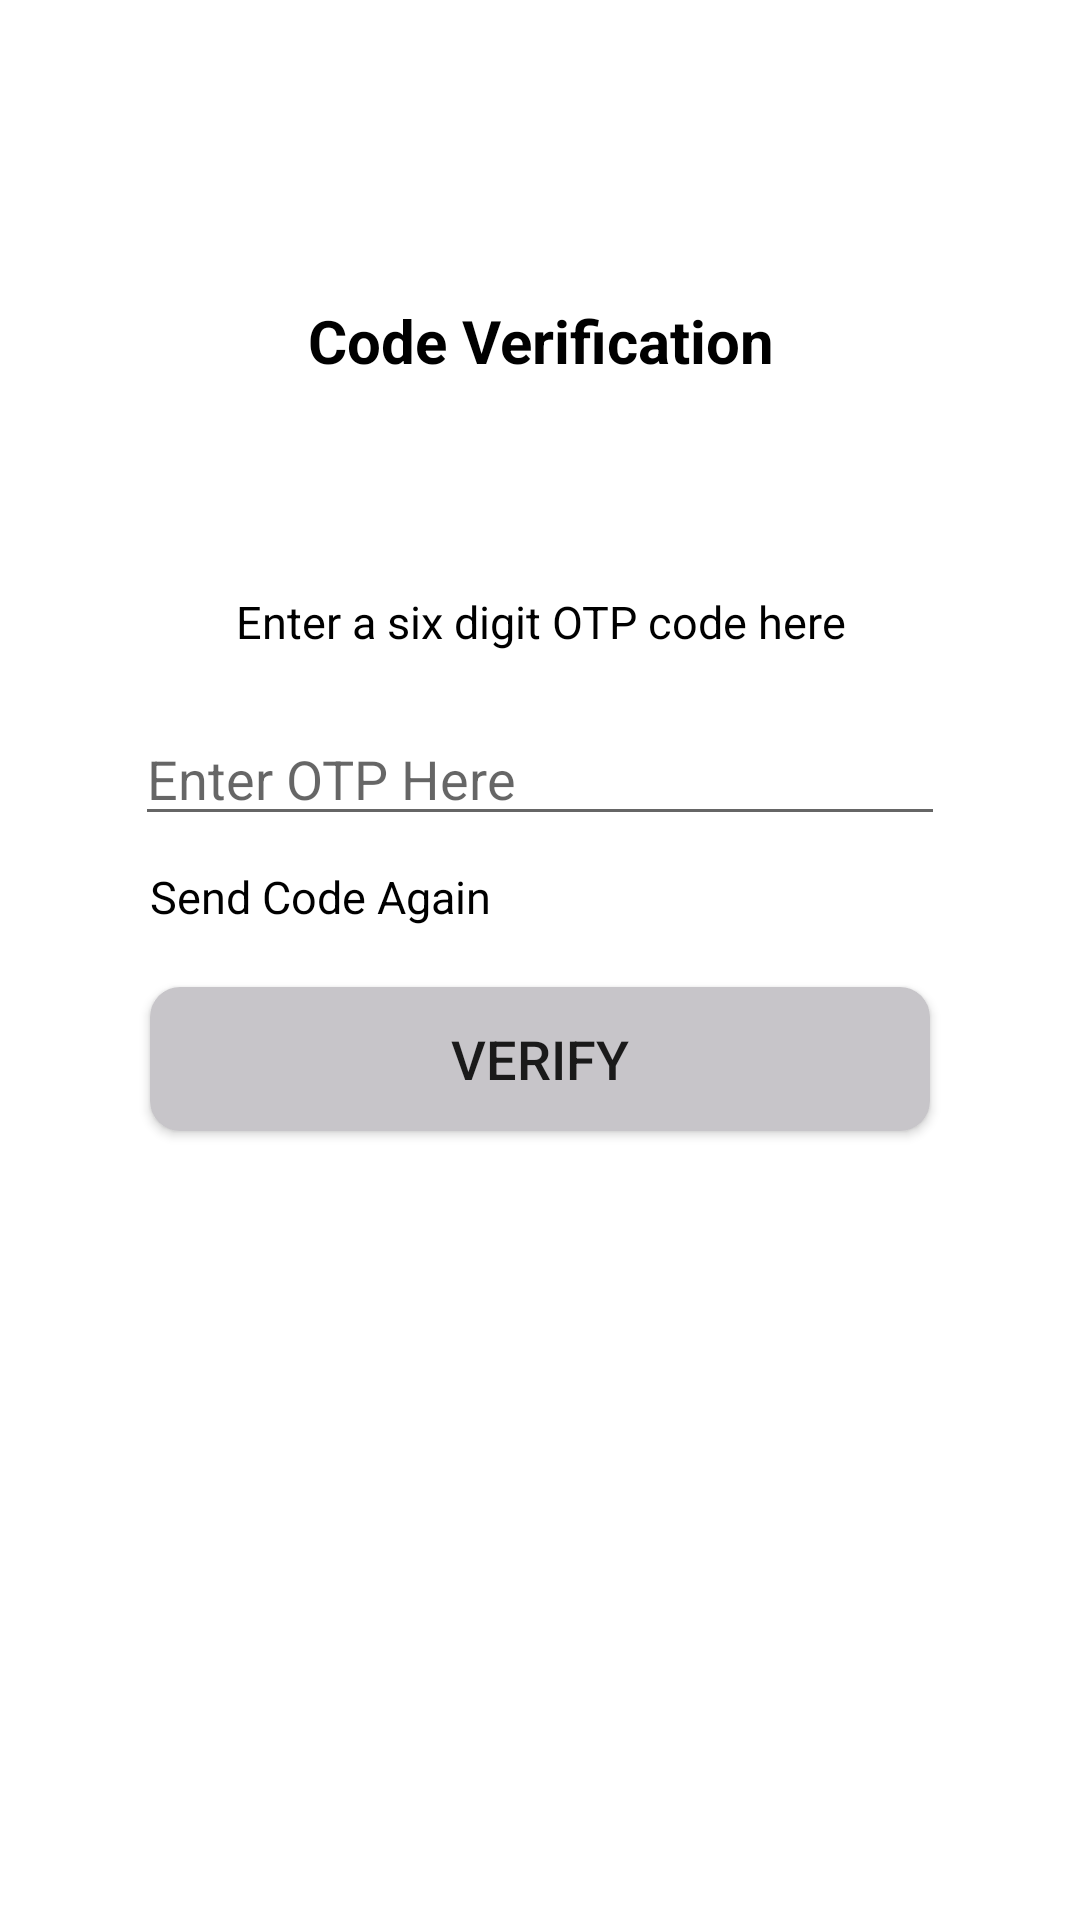

The Android layout XML behind this screen, and the referenced resources:
<!-- AndroidManifest.xml: application theme Theme.ChatApplication -->
<!-- res/layout/activity_enter_otp.xml -->
<?xml version="1.0" encoding="utf-8"?>
<LinearLayout xmlns:android="http://schemas.android.com/apk/res/android"
    xmlns:app="http://schemas.android.com/apk/res-auto"
    xmlns:tools="http://schemas.android.com/tools"
    android:layout_width="match_parent"
    android:layout_height="match_parent"
    tools:context=".enterOTP"
    android:orientation="vertical">

    <TextView
        android:layout_width="match_parent"
        android:layout_height="wrap_content"
        android:text="Code Verification"
        android:layout_gravity="center"
        android:textColor="@color/black"
        android:gravity="center"
        android:id="@+id/numberverification"
        android:textSize="20sp"
        android:layout_marginTop="100sp"
        android:textStyle="bold"/>

    <TextView
        android:id="@+id/sendsms_id"
        android:layout_width="match_parent"
        android:layout_height="wrap_content"
        android:layout_marginTop="70sp"
        android:gravity="center"
        android:layout_marginHorizontal="10dp"
        android:layout_below="@+id/numberverification"
        android:text="Enter a six digit OTP code here"
        android:textColor="@color/black"
        android:textSize="15sp" />

    <EditText
        android:layout_width="match_parent"
        android:layout_height="wrap_content"
        android:layout_marginHorizontal="45dp"
        android:layout_marginTop="20dp"
        android:inputType="number"
        android:hint="Enter OTP Here"
        android:textColor="@color/black"
        android:id="@+id/entercode"/>


    <TextView
        android:id="@+id/sendocde_id"
        android:layout_width="match_parent"
        android:layout_height="wrap_content"
        android:layout_below="@+id/numberverification"
        android:layout_marginHorizontal="10dp"
        android:layout_marginStart="50dp"
        android:layout_marginTop="10sp"
        android:text="Send Code Again"
        android:textColor="@color/black"
        android:textSize="15sp" />

    <Button
        android:id="@+id/nextbutton1_id"
        android:layout_width="match_parent"
        android:layout_height="wrap_content"
        android:layout_below="@id/phonenumber_id"
        android:layout_marginHorizontal="50dp"
        android:background="@drawable/edittext"
        android:layout_marginTop="20dp"
        android:padding="5dp"
        android:text="Verify"
        android:textSize="18dp" />
</LinearLayout>
<!-- resources referenced by this layout -->
<resources>
  <color name="black">#FF000000</color>
  <!-- drawable edittext (drawable) -->
  <?xml version="1.0" encoding="utf-8"?>
  <shape
  
      android:shape="rectangle"
      xmlns:android="http://schemas.android.com/apk/res/android" >
  
     <gradient android:startColor="#C7C5C9"
         android:endColor="#C7C5C9"/>
  
      <corners android:radius="10sp"/>
  
  
  </shape>
  <style name="Theme.ChatApplication" parent="Theme.MaterialComponents.DayNight.NoActionBar">
          
          <item name="colorPrimary">@color/purple_500</item>
          <item name="colorPrimaryVariant">@color/purple_700</item>
          <item name="colorOnPrimary">@color/white</item>
          
          <item name="colorSecondary">@color/teal_200</item>
          <item name="colorSecondaryVariant">@color/teal_700</item>
          <item name="colorOnSecondary">@color/black</item>
          
          <item name="android:statusBarColor">?attr/colorPrimaryVariant</item>
          
      </style>
  <color name="purple_500">#125DF3</color>
  <color name="purple_700">#0E153C</color>
  <color name="white">#FFFFFFFF</color>
  <color name="teal_200">#FF03DAC5</color>
  <color name="teal_700">#FF018786</color>
</resources>
